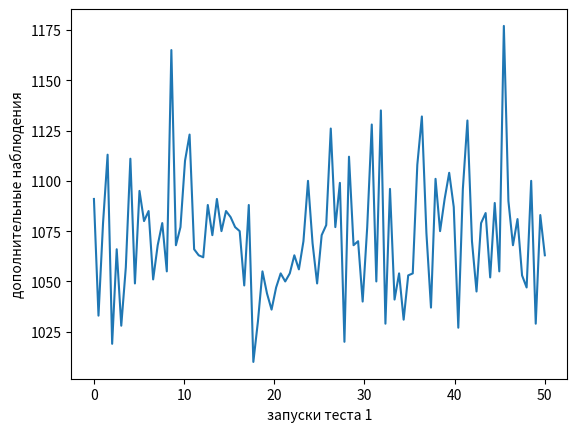
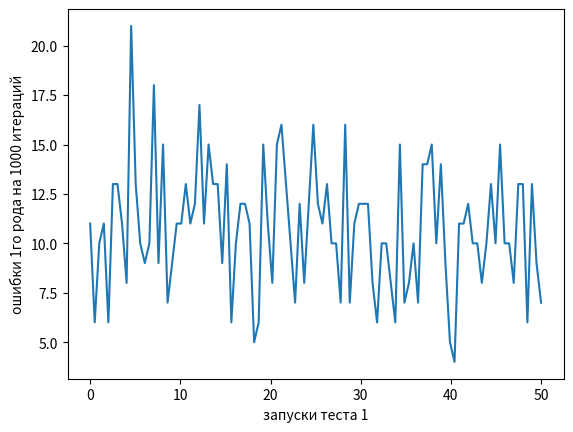
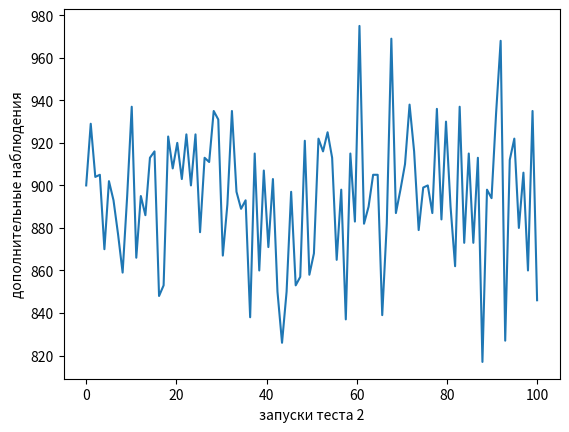
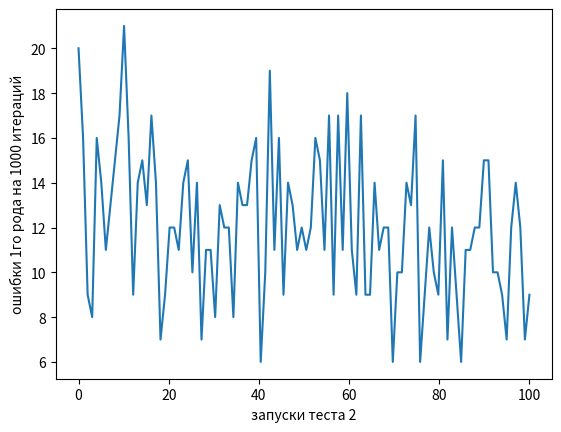
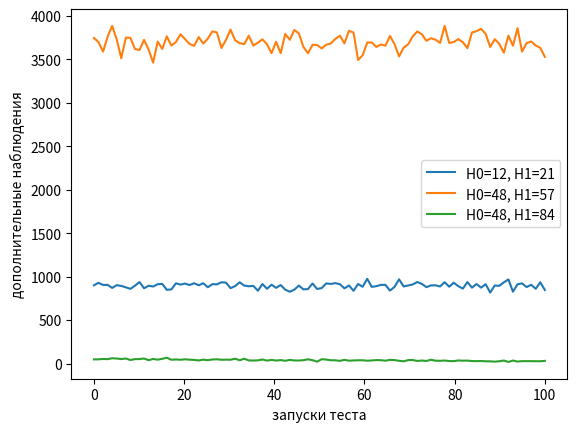
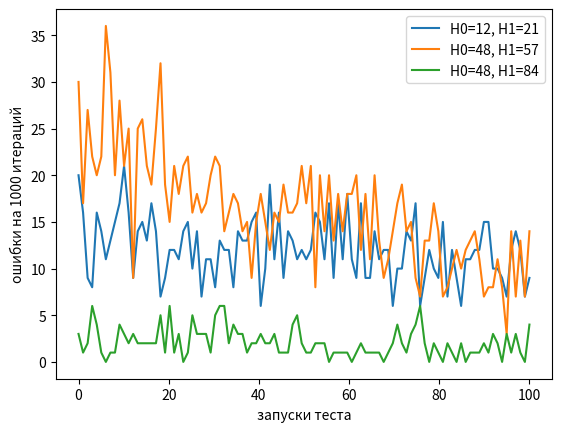

Generate these figures, in order, with matplotlib:
import math
import matplotlib.pyplot as plt
from matplotlib import cm
import numpy as np
from mpl_toolkits.mplot3d import Axes3D
import statistics as stats

import time


def calcA(a, b):
    return (1. - b) / a


def calcB(a, b):
    return b / (1. - a)


def pfx(x, lam):
    return lam ** x / (math.factorial(x) * math.exp(lam))


def calcZ(x, theta0, theta1):
    return math.log(pfx(x, theta1) / pfx(x, theta0))

# f.write("\nlatest div = " + str(pfx(x, teta1)) + ' ' + str(pfx(x, teta0)) + " for x = " + str(x) + " for t0 = " + str(teta0) + " for t1 = " + str(teta1))

n = 1000
obses = 1000
steps = 200
teta0 = 12
teta1 = 21
teta0s = 48
teta1s = 57
teta0ss = 48
teta1ss = 84
a = 0.05
b = 0.05
A = calcA(a, b)
B = calcB(a, b)
workNum = steps // 2


def drawplot(mas, rotate, name):
    mas = np.array(mas)
    mas = mas.transpose()
    fig = plt.figure()
    axes = Axes3D(fig)
    xval = np.linspace(teta0, teta1, teta1 - teta0 + 1)
    yval = np.linspace(0, 0.5, workNum)
    x, y = np.meshgrid(xval, yval)
    z = mas
    axes.plot_surface(x, y, z, rstride=5, cstride=5, cmap=cm.jet, label=name)
    axes.set_zlabel(name)
    axes.scatter(x, y, z, cmap=cm.jet)
    axes.view_init(rotate[0], rotate[1])
    plt.savefig(name + '.jpg')
    plt.show()


def drawplot2(mas, rotate, name):
    mas = np.array(mas)
    mas = mas.transpose()
    fig = plt.figure()
    axes = Axes3D(fig)
    xval = np.linspace(teta0, teta1, 2)
    yval = np.linspace(0, 0.5, workNum)
    x, y = np.meshgrid(xval, yval)
    z = mas
    axes.plot_surface(x, y, z, rstride=5, cstride=5, cmap=cm.jet, label=name)
    axes.set_zlabel(name)
    axes.scatter(x, y, z, cmap=cm.jet)
    axes.view_init(rotate[0], rotate[1])
    plt.savefig(name + '.jpg')
    plt.show()


def drawplot2d_h1(mas, namex, namey, isWrongs):
    mas = np.array(mas)
    print(mas)
    # f.write(*mas)
    # f.write("\n")
    yval = np.linspace(0, 50, workNum)
    index = 1 if isWrongs else 0
    z = mas  # [mas[0][i] for i in range(len(mas[0]))]
    # print()
    plt.plot(yval, z)
    plt.xlabel(namex)
    plt.ylabel(namey)
    plt.savefig(namey + '.jpg')
    plt.show()


def drawplot2d_h2(mas, namex, namey):
    mas = np.array(mas)
    print(mas)
    yval = np.linspace(0, workNum, workNum)
    z = mas  # [mas[1][i] for i in range(len(mas[0]))]
    # print()
    plt.plot(yval, z)
    plt.xlabel(namex)
    plt.ylabel(namey)
    plt.savefig(namey + '.jpg')
    plt.show()


def drawplot2d_h2s(mas0, mas1, xname, yname):
    mas0 = np.array(mas0)

    yval = np.linspace(0, workNum, workNum)
    z0 = mas0  # [mas[1][i] for i in range(len(mas[0]))]
    z1 = mas1  # [mas[1][i] for i in range(len(mas[0]))]
    # print()
    plt.plot(yval, z0, label='H0='+str(teta0)+', H1='+str(teta1))
    plt.plot(yval, z1, label='H0='+str(teta0s)+', H1='+str(teta1s))
    plt.legend(loc='best')
    plt.xlabel(xname)
    plt.ylabel(yname)
    plt.savefig(yname + '.jpg')
    plt.show()


def drawplot2d_h2ss(mas0, mas1, mas2, xname, yname):
    mas0 = np.array(mas0)

    yval = np.linspace(0, workNum, workNum)
    z0 = mas0  # [mas[1][i] for i in range(len(mas[0]))]
    z1 = mas1  # [mas[1][i] for i in range(len(mas[0]))]
    z2 = mas2  # [mas[1][i] for i in range(len(mas[0]))]
    # print()
    plt.plot(yval, z0, label='H0=12, H1=21')
    plt.plot(yval, z1, label='H0=48, H1=57')
    plt.plot(yval, z2, label='H0=48, H1=84')
    plt.legend(loc='best')
    plt.xlabel(xname)
    plt.ylabel(yname)
    plt.savefig(yname + '.jpg')
    plt.show()


def test(var, k=10):
    wrongs = [[]] * 2  # (teta1 - teta0 + 1)
    observations = [[]] * 2  # (teta1 - teta0 + 1)
    cumWrongs = [[]] * 2  # (teta1 - teta0 + 1)
    cumObservations = [[]] * 2  # (teta1 - teta0 + 1)
    index = 0
    for tetaR in [teta0, teta1]:
        # result = [False, 0.]
        cumWrong = 0.
        cumObs = 0.
        wrongs[index] = [0.] * workNum
        observations[index] = [0.] * workNum
        cumObservations[index] = [0.] * workNum
        cumWrongs[index] = [0.] * workNum

        # 50000 запуск теста, к ним считается число ошибок
        for eps in range(0, workNum):
            # f.write("\nfor "+str(eps))
            # result = [False, 0.]
            wrong = 0.
            obs = 0.
            for i in range(0, n + 1):
                result = testNoisyBin(index, tetaR, float(eps / steps), k)
                # result = fun2(var, tetaR, float(eps / steps))
                # result = Test1(teta0, teta1)
                obs += result[1]
                if not result[0]:
                    wrong += 1
            print("eps = " + str(eps / steps) + "\twrongs = " + str(wrong) + "\tobservations = " + str(obs))

            wrongs[index][eps] = wrong
            observations[index][eps] = obs
            cumObs += obs
            cumWrong += wrong
            cumObservations[index][eps] = cumObs
            cumWrongs[index][eps] = cumWrong
            # print("При eps = " + str(eps / steps) + "\t wrong = " + str(wrong))
            # +"\tres[0] = "+str(result[0])+"\tobs = "+str(result[1]))
        minW = min(wrongs[index])
        maxW = max(wrongs[index])
        avgW = stats.mean(wrongs[index])
        minO = min(observations[index])
        maxO = max(observations[index])
        avgO = stats.mean(observations[index])
        index += 1
        # for t in range(10):
        #     print(wrongs[tetaR - teta0][t*5:(t+1)*5])

        # print("eps = "+str(eps / steps)+"\tmin wrong = "+str(minW))
        # write_res("task #" + str(var), tetaR, minO, minW, maxO, maxW, avgO, avgW)
        print("\nПри teta = " + str(tetaR))
        print("min obs = " + str(minO) + "\nmin wrong = " + str(minW))
        print("max obs = " + str(maxO) + "\nmax wrong = " + str(maxW))
        print("\navg obs = " + str(avgO) + "\navg wrong = " + str(avgW))
    # print(*observations)
    return observations, wrongs, cumObservations, cumWrongs


def test4(var, sub, k=10):
    tetaR = teta0 if var == 0 else teta1
    if sub == 1:
        tetaR = teta0s if var == 0 else teta1s
    if sub == 2:
        tetaR = teta0ss if var == 0 else teta1ss
    # result = [False, 0.]
    cumWrong = 0.
    cumObs = 0.
    wrongs = [0.] * workNum
    observations = [0.] * workNum

    cumObservations = [0.] * workNum
    cumWrongs = [0.] * workNum

    # 50000 запуск теста, к ним считается число ошибок
    for eps in range(0, workNum):
        # f.write("\nfor "+str(eps))
        # result = [False, 0.]
        wrong = 0.
        obs = 0.
        for i in range(0, n + 1):
            result = testNoisyBin(var, tetaR, float(eps / steps), sub, k)
            # result = fun2(var, tetaR, float(eps / steps))
            # result = Test1(teta0, teta1)
            obs += result[1]
            if not result[0]:
                wrong += 1
        print("eps = " + str(eps / steps) + "\twrongs = " + str(wrong) + "\tobservations = " + str(obs))
        f.write("\neps = " + str(eps / steps) + "\twrongs = " + str(wrong) + "\tobservations = " + str(obs))
        wrongs[eps] = wrong
        observations[eps] = obs
        cumObs += obs
        cumWrong += wrong
        cumObservations[eps] = cumObs
        cumWrongs[eps] = cumWrong
    # print("При eps = " + str(eps / steps) + "\t wrong = " + str(wrong))
    # +"\tres[0] = "+str(result[0])+"\tobs = "+str(result[1]))
    minW = min(wrongs)
    maxW = max(wrongs)
    avgW = stats.mean(wrongs)
    minO = min(observations)
    maxO = max(observations)
    avgO = stats.mean(observations)
    # for t in range(10):
    #     print(wrongs[tetaR - teta0][t*5:(t+1)*5])

    # print("eps = "+str(eps / steps)+"\tmin wrong = "+str(minW))
    # write_res("task #" + str(var), tetaR, minO, minW, maxO, maxW, avgO, avgW)
    print("\nПри teta = " + str(tetaR))
    print("min obs = " + str(minO) + "\nmin wrong = " + str(minW))
    print("max obs = " + str(maxO) + "\nmax wrong = " + str(maxW))
    print("\navg obs = " + str(avgO) + "\navg wrong = " + str(avgW))
    f.write("\n\nПри teta = " + str(tetaR))
    f.write("\nmin obs = " + str(minO) + "\nmin wrong = " + str(minW))
    f.write("\nmax obs = " + str(maxO) + "\nmax wrong = " + str(maxW))
    f.write("\navg obs = " + str(avgO) + "\navg wrong = " + str(avgW))
    # print(*observations)
    return observations, wrongs, cumObservations, cumWrongs


def write_res(task, tetaR, minO, minW, maxO, maxW, avgO, avgW):
    f.write(task)
    f.write("\nПри teta = " + str(tetaR))
    f.write("\nmin obs = " + str(minO) + "\nmin wrong = " + str(minW))
    f.write("\nmax obs = " + str(maxO) + "\nmax wrong = " + str(maxW))
    f.write("\navg obs = " + str(avgO) + "\navg wrong = " + str(avgW))
    f.write("\n\n")


r1_ = 30
r2_ = 170


def f1():
    print("\n****Верна первая гипотеза****\n")
    res = test(0)
    drawplot(res[0], [45, 80], 'наблюдения H0')
    drawplot(res[0], [r1_, 170], 'наблюдения H0_')
    drawplot(res[1], [25, -15], 'ошибки первого рода')
    drawplot(res[1], [r1_, 195], 'ошибки первого рода_')

    drawplot(res[2], [25, -15], 'накопленные наблюдения H0')
    drawplot(res[3], [25, 170], 'накопленные ошибки первого рода')
    # res(wrongs0, observations0, "t1_0")


def f4_1():
    print("\n****Верна первая гипотеза****\n")
    res = test4(0, 0)
    drawplot2d_h1(res[0], 'запуски теста 1', 'дополнительные наблюдения', False)
    drawplot2d_h1(res[1], 'запуски теста 1', 'ошибки 1го рода на 1000 итераций', True)
    # drawplot2d_h1(res[2], 'накопленные наблюдения H0')
    # drawplot2d_h1(res[3], 'накопленные ошибки первого рода')


def f4_2():
    print("\n****Верна вторая гипотеза****\n")
    res = test4(1, 0)
    res1 = test4(1, 1)
    res2 = test4(1, 2)
    drawplot2d_h2(res[0], 'запуски теста 2', 'дополнительные наблюдения')
    drawplot2d_h2(res[1], 'запуски теста 2', 'ошибки 1го рода на 1000 итераций')
    drawplot2d_h2ss(res[0], res1[0], res2[0], 'запуски теста', 'дополнительные наблюдения')
    drawplot2d_h2ss(res[1], res1[1], res2[1], 'запуски теста', 'ошибки на 1000 итераций')
    # drawplot2d_h2(res[2], 'накопленные наблюдения H1')
    # drawplot2d_h2(res[3], 'накопленные ошибки второго рода')


def f2():
    print("\n****Верна вторая гипотеза****\n")
    res = test(1)
    drawplot(res[0], [25, -5], 'наблюдения H1')
    drawplot(res[0], [r1_, 195], 'наблюдения H1_')
    drawplot(res[1], [25, -25], 'ошибки второго рода')
    drawplot(res[1], [r1_, r2_], 'ошибки второго рода_')

    drawplot(res[2], [25, -15], 'накопленные наблюдения Н1')
    drawplot(res[3], [25, -25], 'накопленные ошибки второго рода')
    # res(wrongs1, observations1, "t1_1")


def f3():
    print("\n****Верна первая гипотеза****\n")
    res = test(2)
    drawplot(res[1], [35, 5], 't2 ошибки первого рода')
    drawplot(res[1], [r1_, 170], 't2 ошибки первого рода_')
    drawplot(res[0], [35, 5], 't2 наблюдения H0')
    drawplot(res[0], [r1_, 170], 't2 наблюдения H0_')

    drawplot(res[2], [25, -15], 't2 накопленные наблюдения H0')
    drawplot(res[3], [25, -15], 't2 накопленные ошибки первого рода')
    # res(wrongs2, observations2, "t2_0")


def f4():
    print("\n****Верна вторая гипотеза****\n")
    res = test(3)

    drawplot(res[1], [35, 5], 't2 ошибки второго рода')
    drawplot(res[1], [r1_, 170], 't2 ошибки второго рода_')
    drawplot(res[0], [35, 5], 't2 наблюдения H1')
    drawplot(res[0], [r1_, 170], 't2 наблюдения H1_')

    drawplot(res[2], [25, -45], 't2 накопленные наблюдения H1')
    drawplot(res[3], [25, -15], 't2 накопленные ошибки второго рода')
    # res(wrongs3, observations3, "t2_1")


def second():
    print("\n************ПУНКТ 1************\n")
    f1()
    f2()
    print("\n************ПУНКТ 2************\n")
    f3()
    f4()


def third():
    print("\"Загрязнение\" биномиальным распределением:")
    f4_1()
    f4_2()
    # f2()


def corrupt(hyp, eps, tetaR):
    return round(float((1 - eps) * hyp + eps * np.random.poisson(tetaR)), 5)


logB = math.log(B)
logA = math.log(A)


def fun2(scenario, tetaR, eps):
    global A
    global B
    global logA
    global logB
    global teta0
    global teta1

    tetaW = teta0 if scenario % 2 == 0 else teta1
    accept = False  # True if scenario % 2 == 0 else

    number = 0
    sumZ = 0
    values = []
    Zs = []

    while True:
        t = 0.
        picker = np.random.uniform(0, 1)

        if picker <= eps:
            if scenario < 2:
                t = np.random.poisson(tetaR)
            else:
                t = tetaR
        else:
            t = np.random.poisson(tetaW)
        # t = np.random.poisson(tetaW)
        values.append(t)
        Zs.append(calcZ(t, teta0, teta1))
        sumZ += Zs[-1]

        if scenario % 2 == 0:
            if sumZ >= logA:
                accept = True  # отколняем H0
                break
            if sumZ <= logB:
                accept = False  # принимаем H0
                break
            if logB < sumZ < logA:
                number += 1
        elif scenario % 2 == 1:
            if sumZ >= logA:
                accept = False  # принимаем H1
                break
            if sumZ <= logB:
                accept = True  # отклоняем H1
                break
            if logB < sumZ < logA:
                number += 1

    return [accept, number]


def Test0(teta0, teta1):
    sumZ = 0
    accept = False
    global A
    global B
    number = 0
    values = []
    Zs = []
    while True:
        k = np.random.poisson(teta0)
        values.append(k)
        Zs.append(calcZ(k, teta0, teta1))
        sumZ += Zs[-1]
        if sumZ >= math.log(A):
            accept = True  # принимаем H0
            break
        if sumZ <= math.log(B):
            accept = False  # отклоняем H0
            break
        if math.log(B) < sumZ < math.log(A):
            number += 1
    return [accept, number]


def Test1(teta0, teta1):
    sumZ = 0
    accept = False
    global A
    global B
    number = 0
    values = []
    Zs = []
    while True:
        k = np.random.poisson(teta1)
        Zs.append(calcZ(k, teta0, teta1))
        sumZ += Zs[-1]
        if sumZ >= math.log(A):
            accept = True  # принимаем H1
            break
        if sumZ <= math.log(B):
            accept = False  # отклоняем H1
            break
        if math.log(B) < sumZ < math.log(A):
            number += 1
    return [accept, number]


def testNoisyBin(scenario, tetaR, eps, sub, k=10):
    global A
    global B
    global logA
    global logB
    global teta0
    global teta1

    if sub == 1:
        teta0 = teta0s
        teta1 = teta1s
    if sub == 2:
        teta0 = teta0ss
        teta1 = teta1ss

    accept = False  # True if scenario % 2 == 0 else
    thetaR = teta0 if scenario % 2 == 0 else teta1

    number = 0
    sumZ = 0
    values = []
    Zs = []
    N = n / k
    P = thetaR * k / n

    while True:
        xt = 0
        isBin = True
        picker = np.random.uniform(0, 1)
        if picker >= eps:
            xt = np.random.poisson(thetaR)
        else:
            # xt = np.random.poisson(thetaR)
            # Binomial
            xt = int(np.random.binomial(N, P, 1)[0])
            while xt == 0:
                xt = int(np.random.binomial(N, P, 1)[0])
            # Geometrical
            # xt = int(np.random.geometric(1 / thetaR))
            # while xt == 0 or xt > 100:
            #     xt = int(np.random.geometric(1 / thetaR))
            isBin = True
        # f.write('\n' + str(xt) + str(isBin))
        values.append(xt)
        Zs.append(calcZ(xt, teta0, teta1))
        sumZ += Zs[-1]

        if scenario % 2 == 0:
            if sumZ >= logA:
                accept = False  # отклоняем H0
                break
            if sumZ <= logB:
                accept = True  # принимаем H0
                break
            if logB < sumZ < logA:
                number += 1
        elif scenario % 2 == 1:
            if sumZ >= logA:
                accept = True  # принимаем H1
                break
            if sumZ <= logB:
                accept = False  # отклоняем H1
                break
            if logB < sumZ < logA:
                number += 1

    return [accept, number]


# first(1)
# start_time = time.time()
# print(fun2(at, bt, 1, 65, float(0.1 / steps)))
print("Входные:")
print("H0 = " + str(teta0))
print("H1 = " + str(teta1))
print("a = " + str(a))
print("b = " + str(b))
# print("шагов: " + str(steps))

f = open("results.txt", 'w')

third()
# second()

f.close()
# print("--- %s seconds ---" % (time.time() - start_time))
# print(np.linspace(0,1,21))
# np.random.seed(123)
#
# x = np.random.randint(-5, 5, 40)
# y = np.random.randint(0, 10, 40)
# z = np.random.randint(-5, 5, 40)
# s = np.random.randint(10, 100, 40)
#
# fig = plt.figure()
# ax = fig.add_subplot(111, projection='3d')
# ax.scatter(x, y, z, s=s)
# plt.show()
